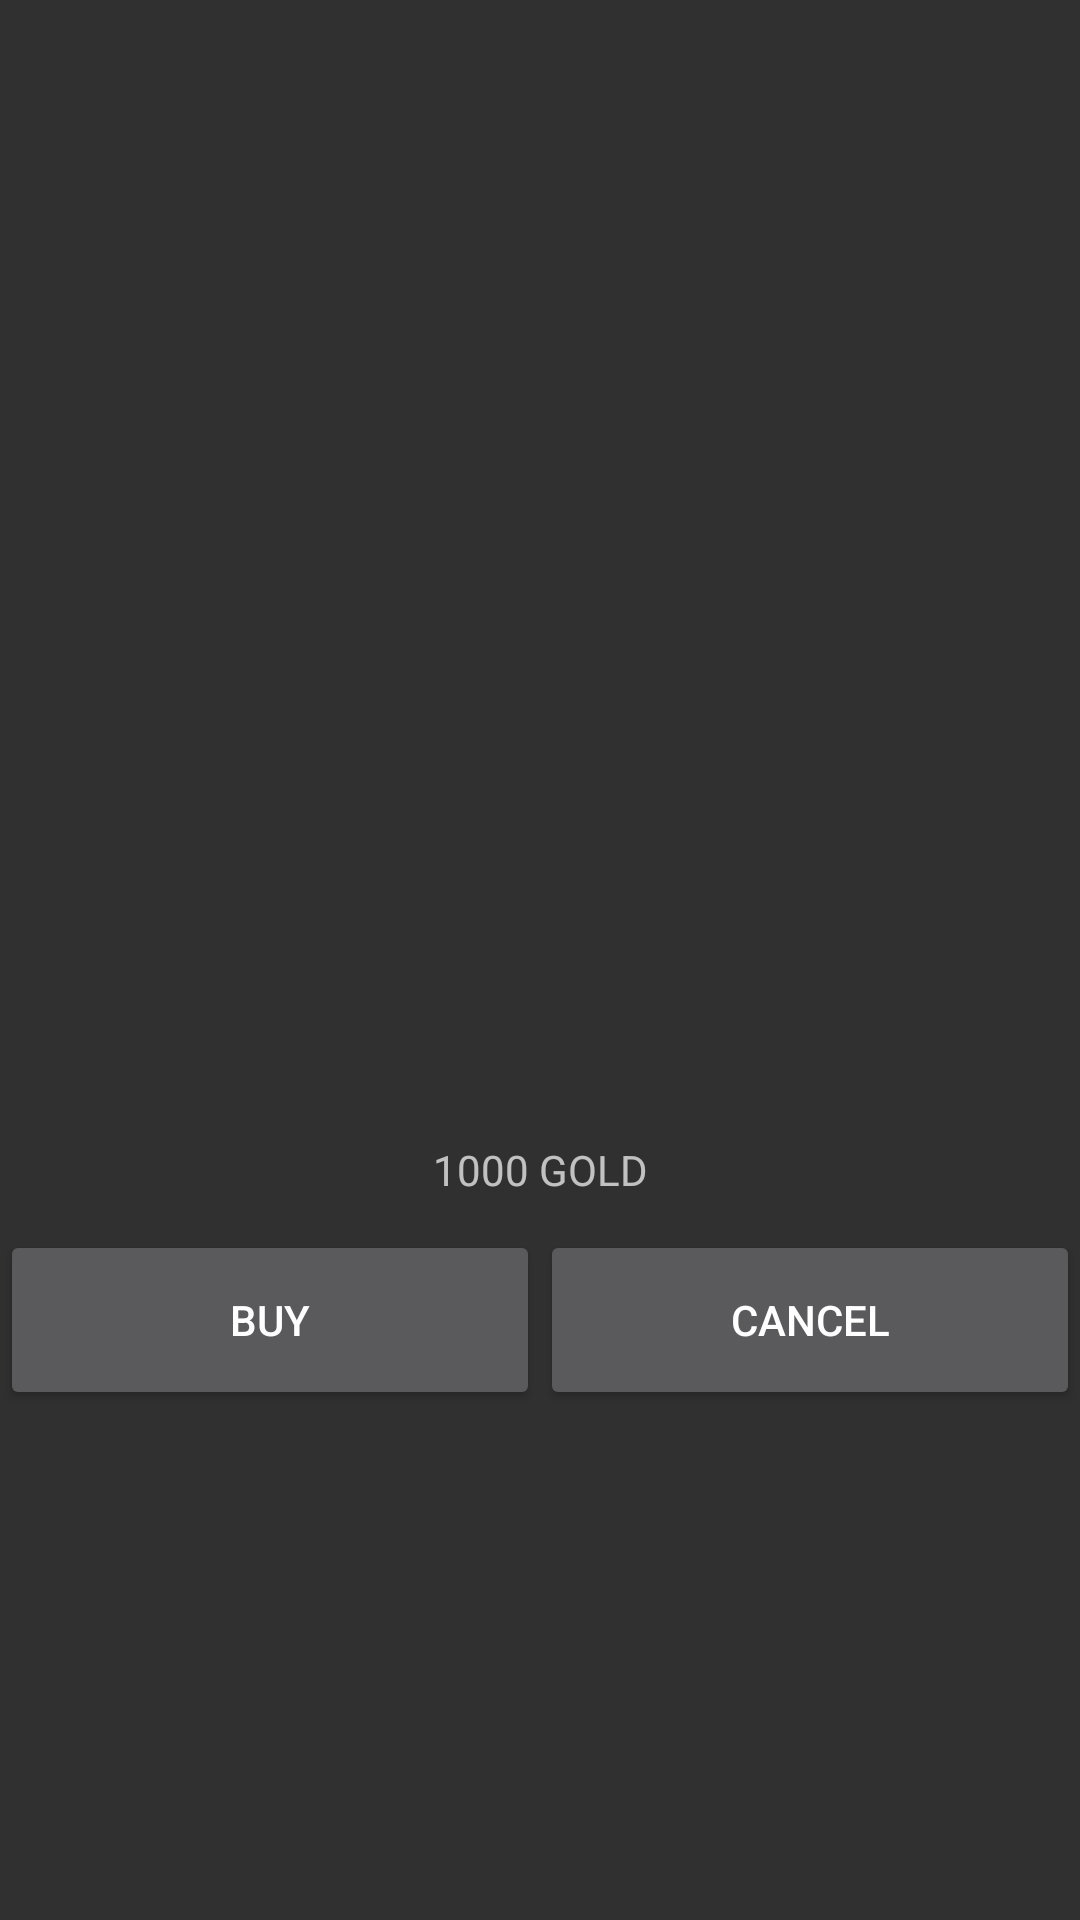

The Android layout XML behind this screen, and the referenced resources:
<!-- AndroidManifest.xml: application theme Theme.AppCompat.NoActionBar -->
<!-- res/layout/activity_buy_dialog.xml -->
<?xml version="1.0" encoding="utf-8"?>
<LinearLayout xmlns:android="http://schemas.android.com/apk/res/android"
    android:orientation="vertical" android:layout_width="300dp"
    android:layout_height="300dp"
    android:layout_gravity="center">

<LinearLayout
    android:layout_width="match_parent"
    android:layout_height="match_parent"
    android:orientation="vertical"
    android:layout_gravity="center"
    android:gravity="center">
    <ImageView
        android:id="@+id/imageView_buy"
        android:layout_width="200dp"
        android:layout_height="200dp"
        android:layout_gravity="center"
        android:background="@drawable/sword"/>

    <TextView
        android:id="@+id/buy_cost_tv"
        android:layout_width="match_parent"
        android:layout_height="40dp"

        android:text="1000 GOLD"

        android:gravity="center"/>
    <LinearLayout
            android:layout_alignParentBottom="true"
            android:id="@+id/equip_action"
            android:layout_width="match_parent"
            android:layout_height="60dp">
        <Button
            android:id="@+id/activity_buybt"
            android:text="BUY"
            android:layout_width="0dp"
            android:layout_height="60dp"
            android:layout_weight="1"/>
        <Button
            android:id="@+id/activity_cancelbt"
            android:text="CANCEL"
            android:layout_width="0dp"
            android:layout_height="60dp"
            android:layout_weight="1"/>
        </LinearLayout>
    </LinearLayout>
</LinearLayout>
<!-- resources referenced by this layout -->
<resources>

</resources>
